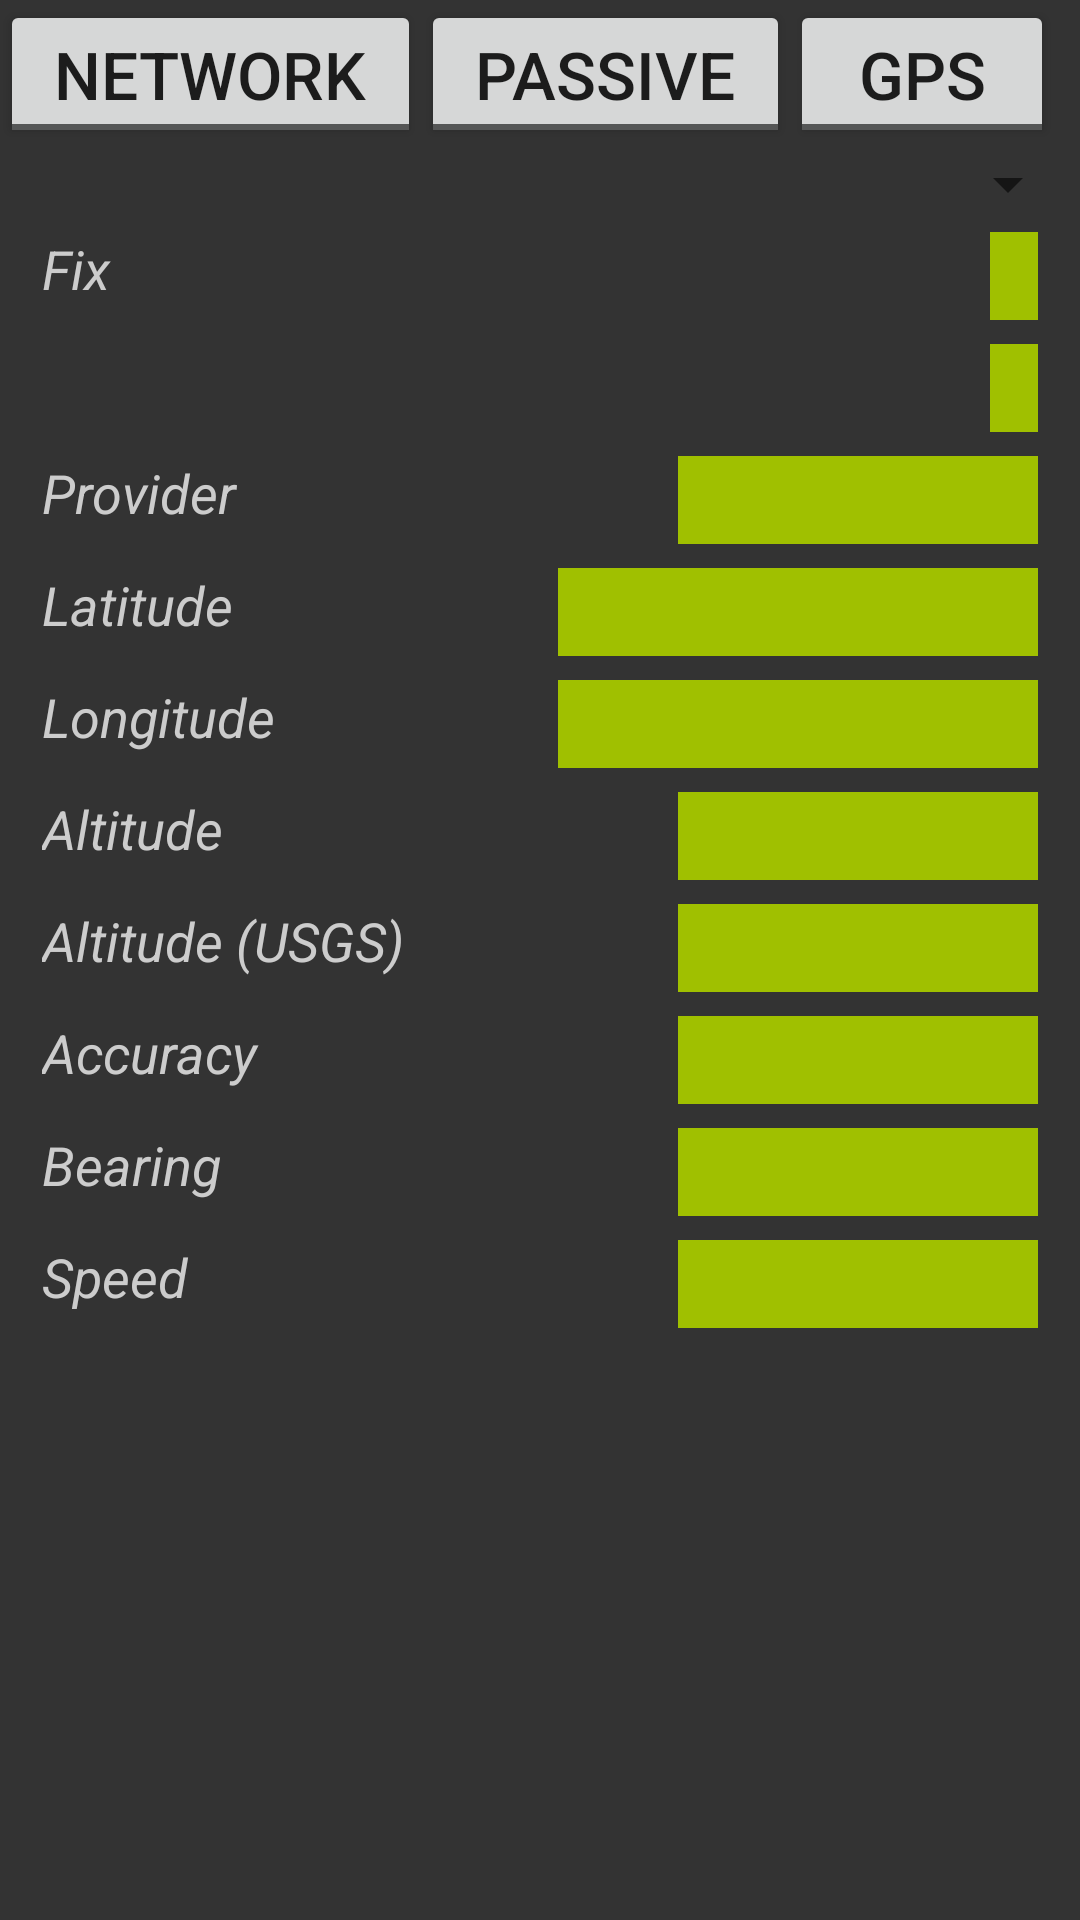

Produce the Android XML layout that renders to this screen, including the resource entries it uses.
<!-- AndroidManifest.xml: fallback theme Theme.MaterialComponents.DayNight.NoActionBar -->
<!-- res/layout/main.xml -->
<?xml version="1.0" encoding="utf-8"?>
<RelativeLayout xmlns:android="http://schemas.android.com/apk/res/android"
    android:orientation="vertical"
    android:layout_width="fill_parent"
    android:layout_height="fill_parent"
    android:background="#333333"
    >
	<LinearLayout android:id="@+id/providers_layout"
		android:orientation="horizontal"
		android:layout_width="fill_parent"
		android:layout_height="wrap_content">
		<ToggleButton android:id="@+id/network_togglebutton"
	        android:layout_width="wrap_content"
	        android:layout_height="wrap_content"
	        android:textOn="network"
	        android:textOff="network"
	        android:textSize="22sp"
	        android:paddingLeft="18sp"
	        android:paddingRight="18sp"/>
		<ToggleButton android:id="@+id/passive_togglebutton"
	        android:layout_width="wrap_content"
	        android:layout_height="wrap_content"
	        android:textOn="passive"
	        android:textOff="passive"
	        android:textSize="22sp"
	        android:paddingLeft="18sp"
	        android:paddingRight="18sp"/>
		<ToggleButton android:id="@+id/gps_togglebutton"
	        android:layout_width="wrap_content"
	        android:layout_height="wrap_content"
	        android:textOn="gps"
	        android:textOff="gps"
	        android:textSize="22sp"
	        android:paddingLeft="18sp"
	        android:paddingRight="18sp"/>
	</LinearLayout>
		
   <Spinner 
        android:id="@+id/spinner"
        android:layout_width="fill_parent"
        android:layout_height="wrap_content"
        android:prompt="@string/provider_prompt"
		android:layout_below="@id/providers_layout"
    />
  	<TextView
  		android:id="@+id/fix_group"
  		style="@style/Label"
  		android:text="Fix "
		android:layout_below="@id/spinner"
  		/>
	<TextView
		android:id="@+id/fixTime"
		style="@style/Field.fix_date"
		android:layout_below="@id/spinner"
	    />
	<TextView
		android:id="@+id/fixDate"
		style="@style/Field.fix_date"
		android:layout_below="@id/fixTime"
	    />
  	<TextView
  		android:id="@+id/provider_label"
  		style="@style/Label"
  		android:text="Provider "
		android:layout_below="@id/fixDate"
  		/>
	<TextView
		android:id="@+id/source_provider"
		style="@style/Field.fix_provider"
		android:layout_below="@id/fixDate"
	    />
	    
  	<TextView
  		android:id="@+id/latitude_label"
  		style="@style/Label"
  		android:text="Latitude "
		android:layout_below="@id/source_provider"
  		/>
	<TextView
		android:id="@+id/latitude"
		style="@style/Field.latlng"
		android:layout_below="@id/source_provider"
	    />
  	<TextView
  		android:id="@+id/longitude_label"
  		style="@style/Label"
  		android:text="Longitude "
		android:layout_below="@id/latitude"
  		/>
	<TextView
		android:id="@+id/longitude"
		style="@style/Field.latlng"
		android:width="150sp"
		android:layout_below="@id/latitude"
		android:layout_alignParentRight="true"
	    />
  	<TextView
  		style="@style/Label"
  		android:text="Altitude "
		android:layout_below="@id/longitude"
  		/>
	<TextView
		android:id="@+id/altitude"
		style="@style/Field"
		android:layout_below="@id/longitude"
	    />
  	<TextView
  		style="@style/Label"
  		android:text="Altitude (USGS) "
		android:layout_below="@id/altitude"
  		/>
	<TextView
		android:id="@+id/usgs_altitude"
		style="@style/Field"
		android:layout_below="@id/altitude"
	    />
  	<TextView
  		style="@style/Label"
  		android:text="Accuracy "
		android:layout_below="@id/usgs_altitude"
  		/>
	<TextView
		android:id="@+id/accuracy"
		style="@style/Field"
		android:layout_below="@id/usgs_altitude"
	    />
	    
  	<TextView
  		style="@style/Label"
  		android:text="Bearing "
		android:layout_below="@id/accuracy"
  		/>
	<TextView
		android:id="@+id/bearing"
		style="@style/Field"
		android:layout_below="@id/accuracy"
	    />

  	<TextView
  		style="@style/Label"
  		android:text="Speed "
		android:layout_below="@id/bearing"
  		/>
	<TextView
		android:id="@+id/speed"
		style="@style/Field"
		android:layout_below="@id/bearing"
	    />

</RelativeLayout>
<!-- resources referenced by this layout -->
<resources>
  <string name="provider_prompt">Providers</string>
  <style name="Field">
  	    <item name="android:layout_width">120sp</item>
  	    <item name="android:layout_height">wrap_content</item>
  	    <item name="android:layout_marginTop">4sp</item>
  	    <item name="android:layout_marginRight">14sp</item>
  	    <item name="android:layout_marginBottom">4sp</item>
  	    <item name="android:layout_marginLeft">14sp</item>
  		<item name="android:layout_alignParentRight">true</item>
  	    
  	    <item name="android:background">#a0c000</item>
  	    <item name="android:textColor">#000000</item>
  	    
  	    <item name="android:textSize">22sp</item>
  	    <item name="android:textStyle">bold</item>
  	    <item name="android:gravity">right</item>
  	    <item name="android:paddingRight">8sp</item>
  	    <item name="android:paddingLeft">8sp</item>
  	</style>
  <style name="Field.fix_date" parent="@style/Field">
  		    <item name="android:layout_width">wrap_content</item>
  	</style>
  <style name="Field.fix_provider" parent="@style/Field">
  		    <item name="android:gravity">center_horizontal</item>
  	</style>
  <style name="Field.latlng" parent="@style/Field">
  		    <item name="android:layout_width">160sp</item>
  	</style>
  <style name="Label">
  	    <item name="android:layout_width">wrap_content</item>
  	    <item name="android:layout_height">wrap_content</item>
  	    <item name="android:layout_marginTop">4sp</item>
  	    <item name="android:layout_marginRight">14sp</item>
  	    <item name="android:layout_marginBottom">4sp</item>
  	    <item name="android:layout_marginLeft">14sp</item>
  	    
  	    <item name="android:textColor">#cccccc</item>
  	    
  	    <item name="android:textSize">18sp</item>
  	    <item name="android:textStyle">italic</item>
  	    <item name="android:gravity">left</item>
  	</style>
</resources>
